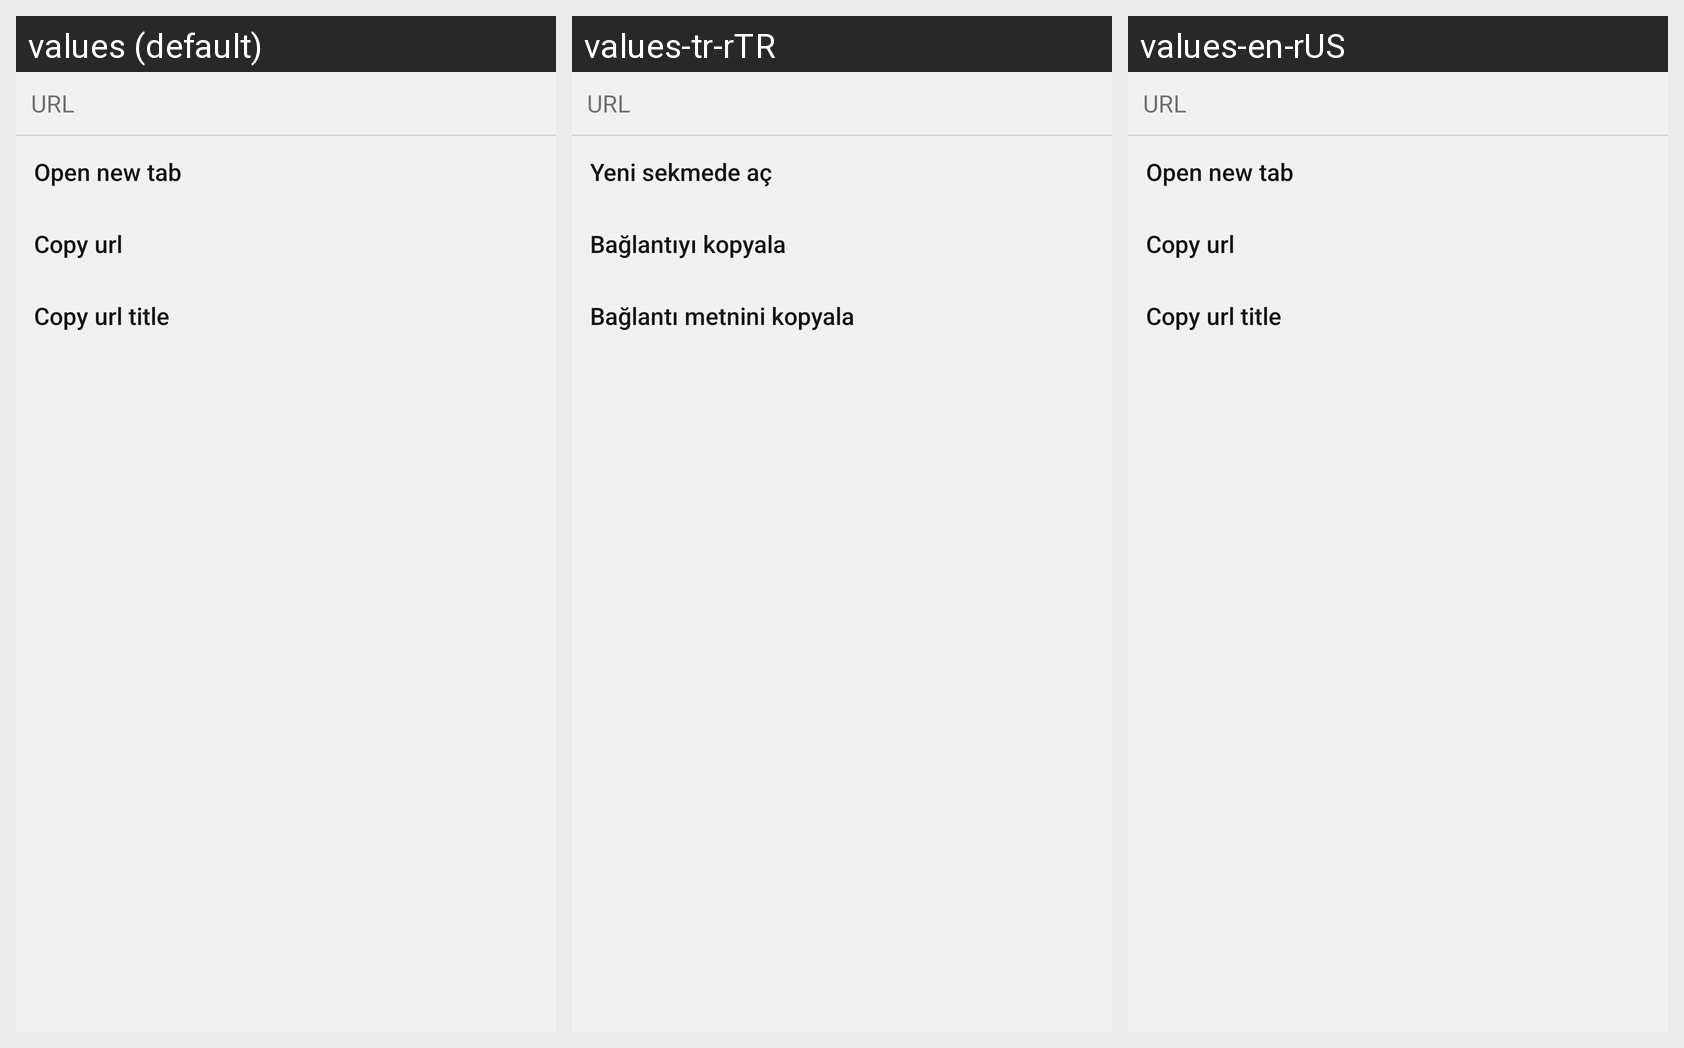

The Android screen above is rendered under several locales of the same app. Produce the string resources it draws, with the default and per-locale values.
Android screen res/layout/menu_webview_anchor.xml rendered under 3 locales, left to right: values (default), values-tr-rTR, values-en-rUS. Device: Nexus 5 (rendered at 1080×1920; each locale shown at half size, 540×960, under a caption strip naming it); theme OKBrowserLight.
Strings drawn on this screen, with the default value and each locale's value (text and hints the layout hard-codes, and strings that could not be matched under every locale, appear in the picture but are not listed):

open_new_tab
  values: Open new tab
  values-tr-rTR: Yeni sekmede aç
  values-en-rUS: Open new tab

copy_url
  values: Copy url
  values-tr-rTR: Bağlantıyı kopyala
  values-en-rUS: Copy url

copy_url_title
  values: Copy url title
  values-tr-rTR: Bağlantı metnini kopyala
  values-en-rUS: Copy url title
